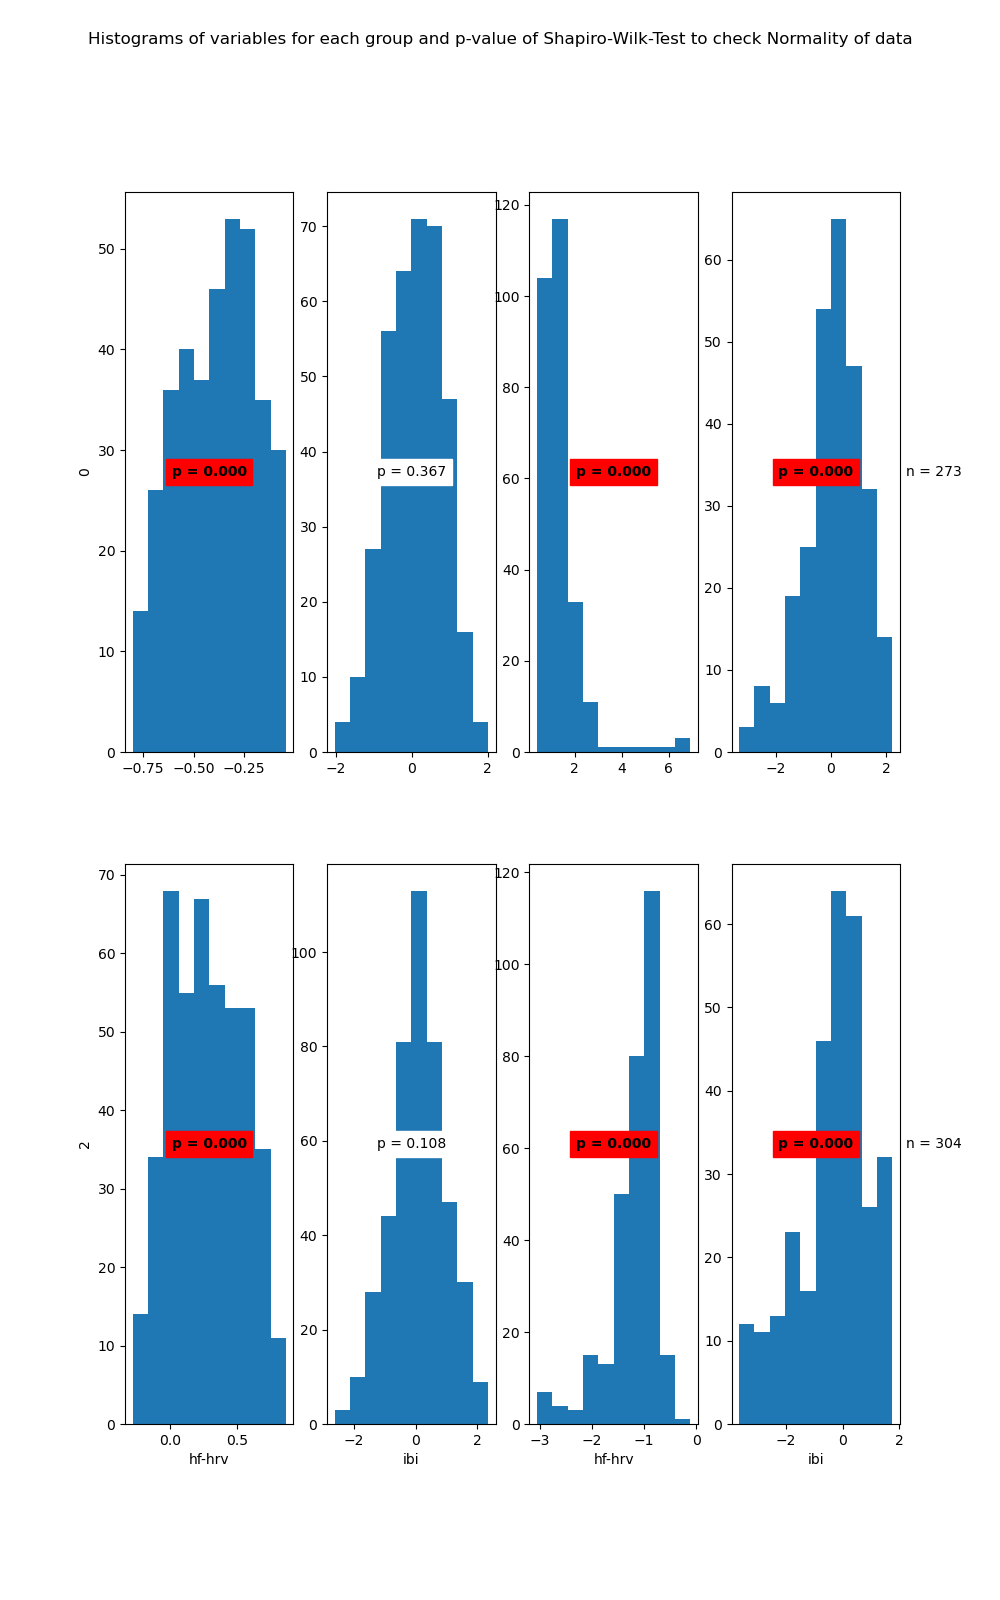

Data behind this chart, as committed beside it:
State	Variable	Statistic	Samples	p-value	Significance
0	hf-hrv	0.97	369	0.0	True
0	ibi	1.0	369	0.367	False
1	hf-hrv	0.64	273	0.0	True
1	ibi	0.97	273	0.0	True
2	hf-hrv	0.98	446	0.0	True
2	ibi	0.99	446	0.108	False
3	hf-hrv	0.84	304	0.0	True
3	ibi	0.94	304	0.0	True
